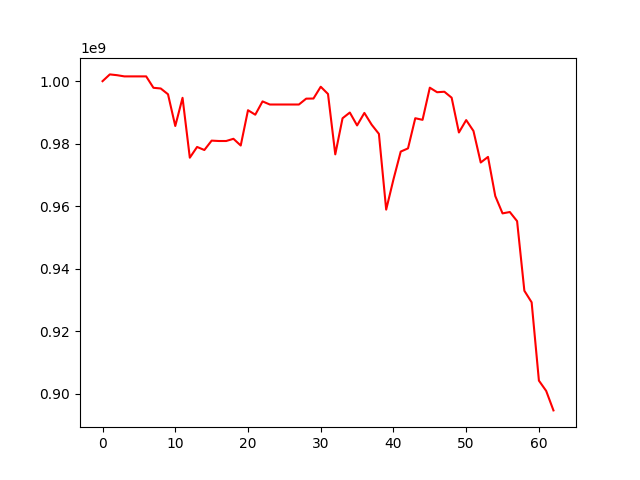

Data behind this chart, as committed beside it:
, 0
0, 1000000000
1, 1002162755
2, 1001907573
3, 1001525829
4, 1001525829
5, 1001525829
6, 1001525829
7, 997874770
8, 997657666
9, 995809957
10, 985651298
11, 994671955
12, 975508336
13, 978947290
14, 977968349
15, 980971691
16, 980849735
17, 980849735
18, 981556926
19, 979404907
20, 990699272
21, 989266891
22, 993521023
23, 992527522
24, 992527522
25, 992527522
26, 992527522
27, 992527522
28, 994402244
29, 994441446
30, 998217311
31, 995896456
32, 976580569
33, 988128059
34, 989960079
35, 985834261
36, 989836162
37, 986079123
38, 983129893
39, 958901192
40, 968551018
41, 977467045
42, 978486513
43, 988138747
44, 987622770
45, 997911605
46, 996461190
47, 996614152
48, 994712541
49, 983576859
50, 987542781
51, 984068837
52, 973971222
53, 975762785
54, 963239131
55, 957689666
56, 958127639
57, 955207758
58, 932933580
59, 929229987
... 3 more rows
